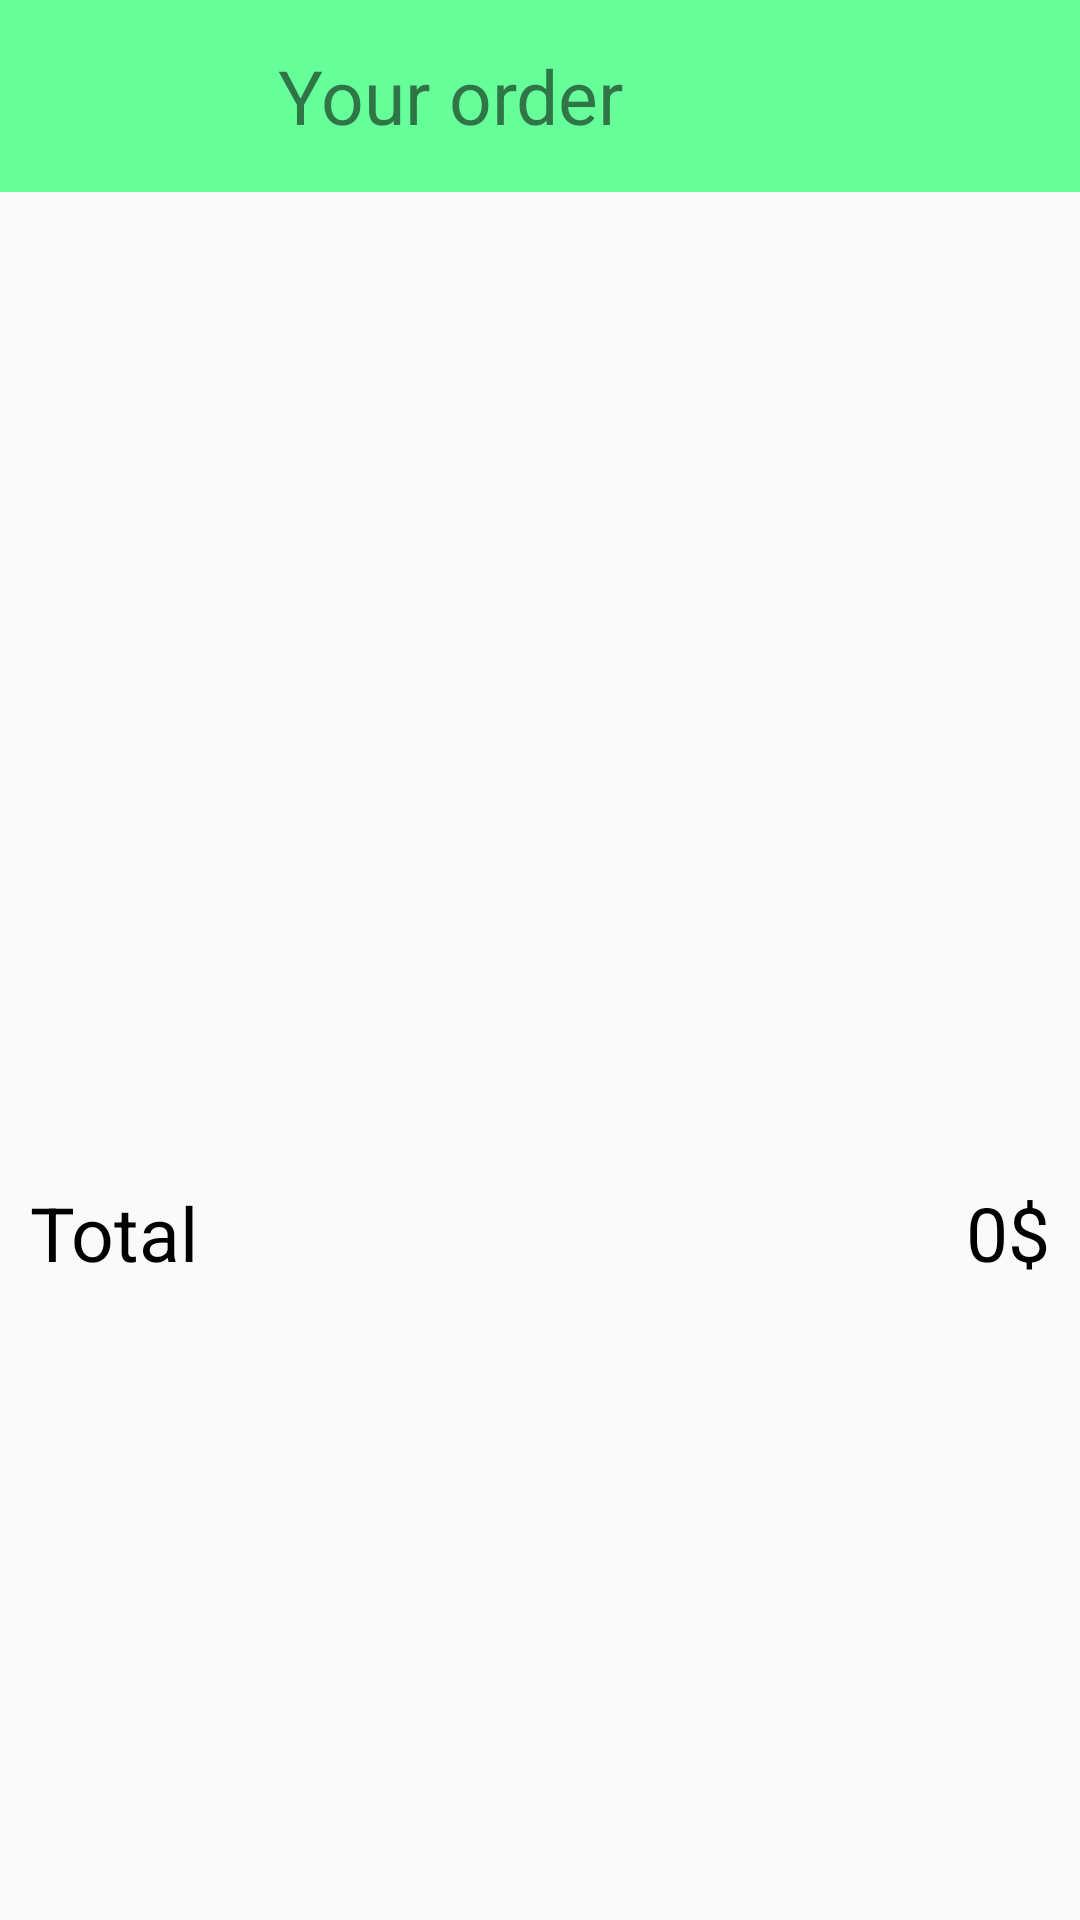

Write the Android layout XML for this screen, with the resource values it uses.
<!-- AndroidManifest.xml: application theme Theme.BTVNBuoi5 -->
<!-- res/layout/activity_your_order.xml -->
<?xml version="1.0" encoding="utf-8"?>
<androidx.constraintlayout.widget.ConstraintLayout xmlns:android="http://schemas.android.com/apk/res/android"
    xmlns:app="http://schemas.android.com/apk/res-auto"
    xmlns:tools="http://schemas.android.com/tools"
    android:layout_width="match_parent"
    android:layout_height="match_parent"
    tools:context=".YourOrderActivity">

    <androidx.constraintlayout.widget.Guideline
        android:id="@+id/guideline01"
        android:layout_width="match_parent"
        android:layout_height="match_parent"
        android:orientation="horizontal"
        app:layout_constraintGuide_percent="0.1" />

    <androidx.constraintlayout.widget.Guideline
        android:id="@+id/guideline02"
        android:layout_width="match_parent"
        android:layout_height="match_parent"
        android:orientation="horizontal"
        app:layout_constraintGuide_percent="0.6" />

    <LinearLayout
        android:layout_width="0dp"
        android:layout_height="0dp"
        android:background="@color/green_water"
        android:orientation="horizontal"
        android:weightSum="10"
        app:layout_constraintBottom_toBottomOf="@id/guideline01"
        app:layout_constraintEnd_toEndOf="parent"
        app:layout_constraintStart_toStartOf="parent"
        app:layout_constraintTop_toTopOf="parent">

        <LinearLayout
            android:id="@+id/vBack"
            android:layout_width="0dp"
            android:layout_height="match_parent"
            android:layout_margin="5dp"
            android:layout_weight="2"
            android:background="@drawable/ic_baseline_arrow_back_24"
            android:orientation="horizontal" />

        <TextView
            android:layout_width="0dp"
            android:layout_height="match_parent"
            android:layout_weight="4"
            android:gravity="center"
            android:text="@string/u_order"
            android:textSize="25sp" />

    </LinearLayout>

    <LinearLayout
        android:layout_width="0dp"
        android:layout_height="0dp"
        app:layout_constraintBottom_toBottomOf="@id/guideline02"
        app:layout_constraintEnd_toEndOf="parent"
        app:layout_constraintStart_toStartOf="parent"
        app:layout_constraintTop_toTopOf="@id/guideline01">

        <ListView
            android:id="@+id/lvYourOrder"
            android:layout_width="match_parent"
            android:layout_height="match_parent"
            android:layout_margin="15dp" />
    </LinearLayout>

    <LinearLayout
        android:layout_width="0dp"
        android:layout_height="0dp"
        android:orientation="horizontal"
        android:weightSum="10"
        app:layout_constraintBottom_toBottomOf="parent"
        app:layout_constraintEnd_toEndOf="parent"
        app:layout_constraintStart_toStartOf="parent"
        app:layout_constraintTop_toTopOf="@id/guideline02">

        <TextView
            android:layout_width="0dp"
            android:layout_height="wrap_content"
            android:layout_margin="10dp"
            android:layout_weight="8"
            android:text="@string/u_total"
            android:textColor="@color/black"
            android:textSize="25sp" />

        <TextView
            android:id="@+id/tvCost"
            android:layout_width="0dp"
            android:layout_height="wrap_content"
            android:layout_margin="10dp"
            android:layout_weight="2"
            android:gravity="end"
            android:text="@string/first_cost"
            android:textColor="@color/black"
            android:textSize="25sp" />
    </LinearLayout>

</androidx.constraintlayout.widget.ConstraintLayout>
<!-- resources referenced by this layout -->
<resources>
  <color name="black">#FF000000</color>
  <color name="green_water">#66FF99</color>
  <string name="first_cost">0$</string>
  <string name="u_order">Your order</string>
  <string name="u_total">Total</string>
  <style name="Theme.BTVNBuoi5" parent="Theme.AppCompat.Light.NoActionBar">
          
          <item name="colorPrimary">@color/purple_500</item>
          <item name="colorPrimaryVariant">@color/purple_700</item>
          <item name="colorOnPrimary">@color/white</item>
          
          <item name="colorSecondary">@color/teal_200</item>
          <item name="colorSecondaryVariant">@color/teal_700</item>
          <item name="colorOnSecondary">@color/black</item>
          
          <item name="android:statusBarColor" tools:targetApi="l">?attr/colorPrimaryVariant</item>
          
      </style>
  <color name="purple_500">#FF6200EE</color>
  <color name="purple_700">#FF3700B3</color>
  <color name="white">#FFFFFFFF</color>
  <color name="teal_200">#FF03DAC5</color>
  <color name="teal_700">#FF018786</color>
</resources>
